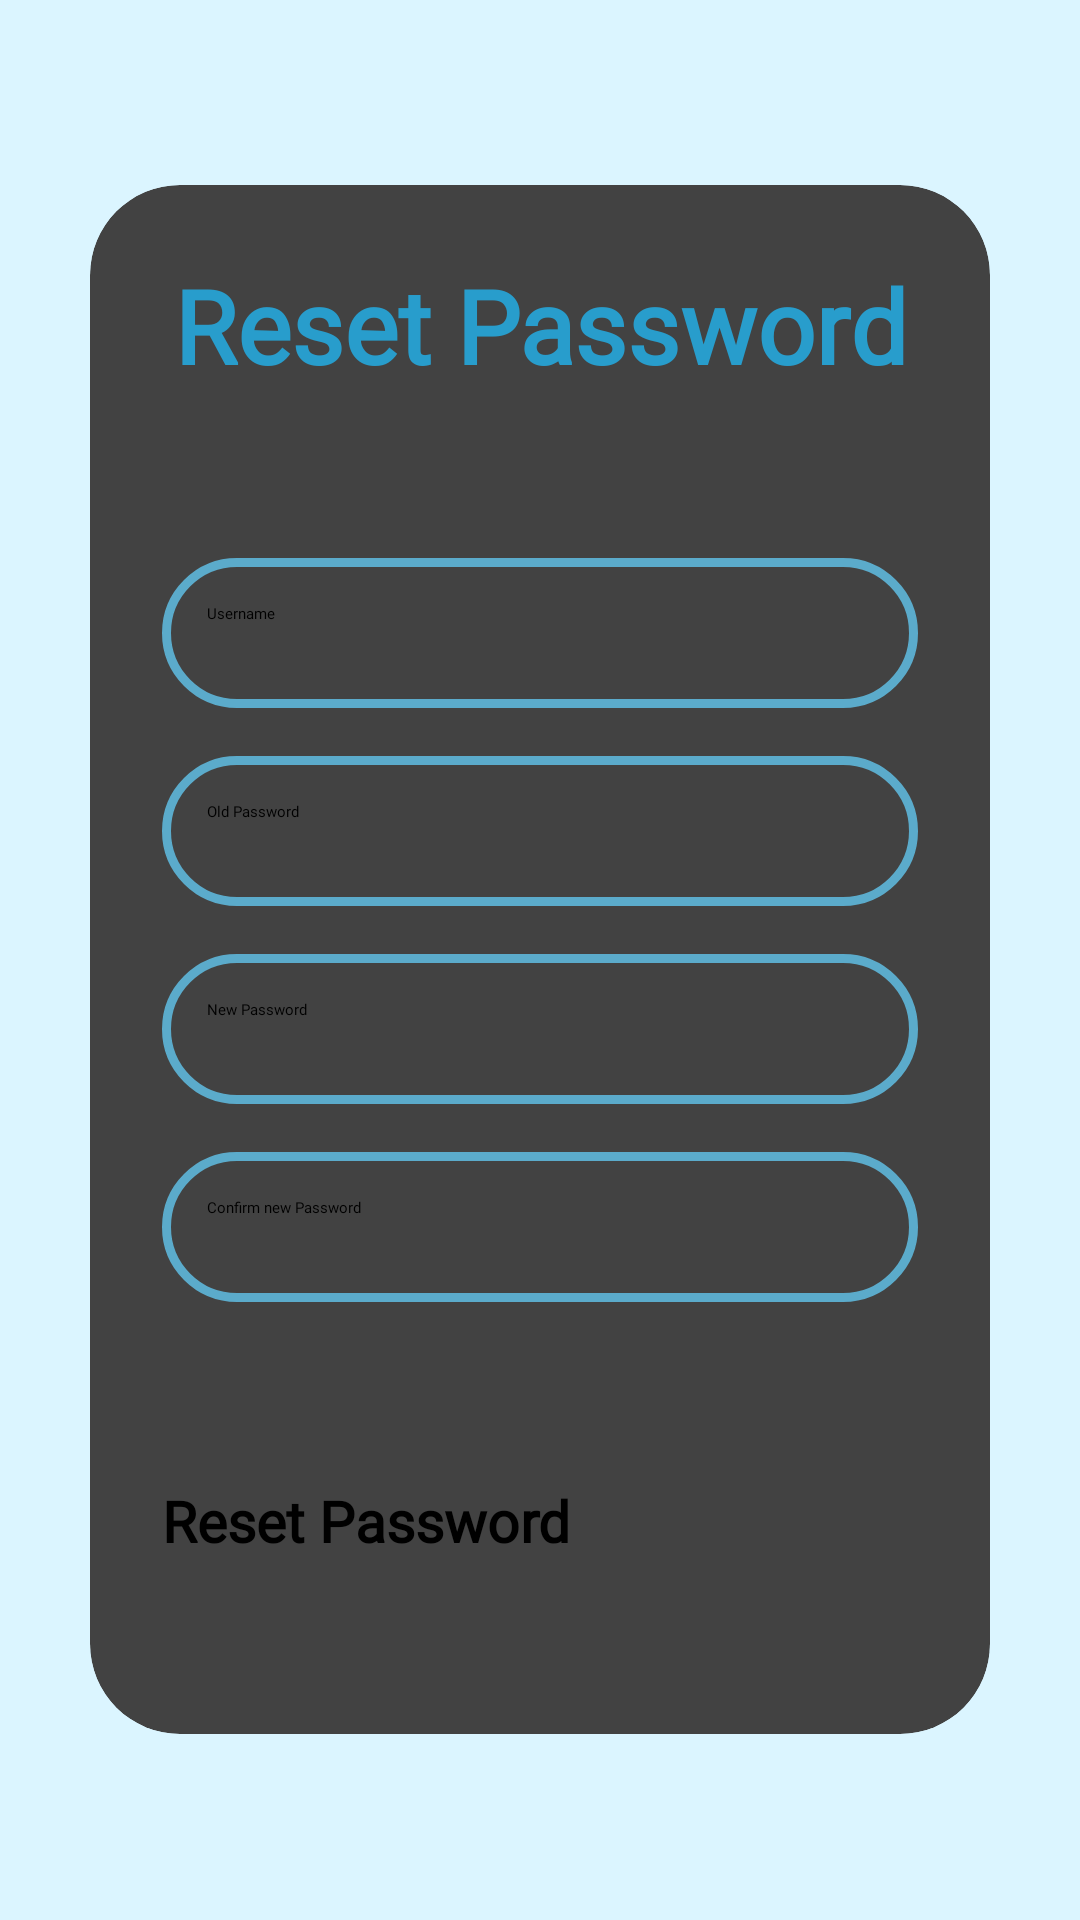

Write the Android layout XML for this screen, with the resource values it uses.
<!-- AndroidManifest.xml: application theme Theme.Firstapp -->
<!-- res/layout/activity_password_reset.xml -->
<?xml version="1.0" encoding="utf-8"?>
<RelativeLayout xmlns:android="http://schemas.android.com/apk/res/android"
    xmlns:app="http://schemas.android.com/apk/res-auto"
    xmlns:tools="http://schemas.android.com/tools"
    android:id="@+id/main"
    android:layout_width="match_parent"
    android:layout_height="match_parent"
    android:orientation="vertical"
    android:background="#DBF5FF"
    android:gravity="center"
    tools:context=".password_reset">

    <androidx.cardview.widget.CardView
        android:layout_width="match_parent"
        android:layout_height="wrap_content"
        android:id="@+id/white_block"
        android:layout_margin="30dp"
        app:cardCornerRadius="30dp"
        app:cardElevation="20dp"
        android:background="@color/white" >
        <LinearLayout
            android:layout_width="match_parent"
            android:layout_height="wrap_content"
            android:orientation="vertical"
            android:layout_gravity="center_horizontal"
            android:padding="24dp"
            tools:ignore="UselessLeaf">

            <TextView
                android:id="@+id/welcome_head"
                android:layout_width="match_parent"
                android:layout_height="wrap_content"
                android:fontFamily="@font/righteous"
                android:text="Reset Password"
                android:textStyle="bold"
                android:textAlignment="center"
                android:textColor="#289DCC"
                android:textSize="34sp"
                tools:ignore="HardcodedText" />
            <EditText
                android:layout_width="match_parent"
                android:layout_height="50dp"
                android:id="@+id/username_reset"
                android:background="@drawable/detail_box"
                android:drawableLeft="@drawable/baseline_person_24"
                android:importantForAutofill="no"
                android:padding="15dp"
                android:drawablePadding="8dp"
                android:hint="Username"
                android:fontFamily="@font/righteous"
                android:textColor="@color/black"
                android:textColorHighlight="@color/cardview_dark_background"
                android:layout_marginTop="55dp"
                tools:ignore="HardcodedText,RtlHardcoded,TextFields" />
            <EditText
                android:layout_width="match_parent"
                android:layout_height="50dp"
                android:id="@+id/old_password_reset"
                android:background="@drawable/detail_box"
                android:drawableLeft="@drawable/baseline_lock_24"
                android:importantForAutofill="no"
                android:padding="15dp"
                android:drawablePadding="8dp"
                android:hint="Old Password"
                android:inputType="numberPassword"
                android:fontFamily="@font/righteous"
                android:textColor="@color/black"
                android:textColorHighlight="@color/cardview_dark_background"
                android:layout_marginTop="16dp"
                tools:ignore="HardcodedText,RtlHardcoded" />
            <EditText
                android:layout_width="match_parent"
                android:layout_height="50dp"
                android:id="@+id/new_password_reset"
                android:background="@drawable/detail_box"
                android:drawableLeft="@drawable/baseline_lock_24"
                android:importantForAutofill="no"
                android:padding="15dp"
                android:drawablePadding="8dp"
                android:hint="New Password"
                android:inputType="numberPassword"
                android:fontFamily="@font/righteous"
                android:textColor="@color/black"
                android:textColorHighlight="@color/cardview_dark_background"
                android:layout_marginTop="16dp"
                tools:ignore="HardcodedText,RtlHardcoded" />
            <EditText
                android:layout_width="match_parent"
                android:layout_height="50dp"
                android:id="@+id/confirm_new_password_reset"
                android:background="@drawable/detail_box"
                android:drawableLeft="@drawable/baseline_lock_24"
                android:importantForAutofill="no"
                android:padding="15dp"
                android:drawablePadding="8dp"
                android:hint="Confirm new Password"
                android:inputType="numberPassword"
                android:fontFamily="@font/righteous"
                android:textColor="@color/black"
                android:textColorHighlight="@color/cardview_dark_background"
                android:layout_marginTop="16dp"
                tools:ignore="HardcodedText,RtlHardcoded" />
            <Button
                android:layout_width="match_parent"
                android:layout_height="60dp"
                android:id="@+id/reset_password_button"
                android:backgroundTint="@color/bluish_logo"
                android:text="@string/reset_password"
                android:textStyle="bold"
                android:textSize="19sp"
                android:fontFamily="@font/righteous"
                android:layout_marginTop="60dp"/>
        </LinearLayout>
    </androidx.cardview.widget.CardView>



</RelativeLayout>
<!-- resources referenced by this layout -->
<resources>
  <color name="black">#FF000000</color>
  <color name="bluish_logo">#289DCC</color>
  <color name="white">#FFFFFFFF</color>
  <!-- drawable detail_box (drawable) -->
  <?xml version="1.0" encoding="utf-8"?>
  <shape xmlns:android="http://schemas.android.com/apk/res/android"
     android:shape="rectangle">
      <stroke
          android:width="3dp"
          android:color="#5BABCB"/>
      <corners
          android:radius="90dp"/>
  
  </shape>
  <string name="reset_password">Reset Password</string>
  <style name="Theme.Firstapp" parent="Base.Theme.Firstapp">
          
          <item name="android:navigationBarColor">@android:color/transparent</item>
          <item name="android:statusBarColor">@android:color/transparent</item>
          <item name="android:windowLightStatusBar">?attr/isLightTheme</item>
      </style>
</resources>
